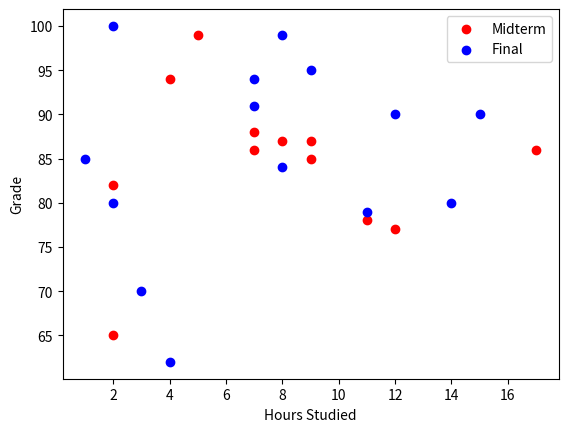

This figure's Python source:
import matplotlib.pyplot as plt

midterm = {
  "hours_studied": [ 5,  7,  8,  7,  2, 17,  2,  9,  4, 11, 12,  9],
  "grade":         [99, 86, 87, 88, 82, 86, 65, 87, 94, 78, 77, 85]
}

final = {
  "hours_studied": [  2,  2,  8,  1, 15,  8, 12,  9,  7,  3, 11,  4,  7, 14],
  "grade":         [100, 80, 84, 85, 90, 99, 90, 95, 94, 70, 79, 62, 91, 80]
}

plt.scatter(midterm['hours_studied'], midterm['grade'], color='red')
plt.scatter(final['hours_studied'], final['grade'], color='blue')

plt.xlabel('Hours Studied')
plt.ylabel('Grade')

plt.legend(['Midterm', 'Final'])

plt.show()
